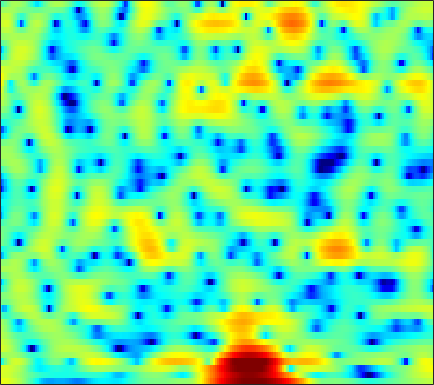

The file beside this chart, header and first rows:
4.954, 4.8649, 4.6941, 4.4528, 4.2202, 3.8452, 3.3908, 2.9903, 2.3747, 1.6658, 0.86961, 0.2141, -0.75476, -1.8299, -2.7011, -3.9303, -5.2348, -6.2375, -7.5809, -8.7688, -9.6892, -10.175, -10.508, -10.511
4.118, 4.023, 3.839, 3.589, 3.36, 3.001, 2.587, 2.24, 1.733, 1.18, 0.5899, 0.1307, -0.4924, -1.112, -1.573, -2.163, -2.712, -3.086, -3.534, -3.919, -4.231, -4.413, -4.597, -4.726
4.377, 4.224, 4.032, 3.834, 3.671, 3.404, 3.068, 2.752, 2.224, 1.56, 0.7547, 0.05194, -1.015, -2.236, -3.22, -4.555, -5.75, -6.399, -6.797, -6.637, -6.129, -5.664, -5.05, -4.551
-6.021, -3.525, -0.6489, 1.322, 2.332, 3.206, 3.653, 3.758, 3.617, 3.193, 2.515, 1.841, 0.7003, -0.713, -1.943, -3.73, -5.441, -6.264, -6.204, -5.051, -3.59, -2.607, -1.525, -0.749
1.165, 1.169, 1.352, 1.561, 1.659, 1.653, 1.462, 1.196, 0.6747, -0.005779, -0.7932, -1.425, -2.267, -2.999, -3.404, -3.7, -3.691, -3.502, -3.049, -2.43, -1.736, -1.216, -0.555, 0.03157
4.115, 3.77, 3.28, 2.733, 2.272, 1.559, 0.699, -0.06608, -1.294, -2.825, -4.769, -6.629, -10.01, -15.52, -24.14, -20.2, -12.54, -9.386, -6.513, -4.435, -2.811, -1.823, -0.7332, 0.1494
3.616, 3.237, 2.676, 2.062, 1.567, 0.8516, 0.08132, -0.5319, -1.398, -2.31, -3.236, -3.913, -4.72, -5.297, -5.493, -5.359, -4.835, -4.253, -3.343, -2.412, -1.534, -0.933, -0.2222, 0.3775
2.61, 2.165, 1.503, 0.7819, 0.222, -0.53, -1.24, -1.71, -2.226, -2.587, -2.777, -2.809, -2.729, -2.53, -2.308, -1.943, -1.517, -1.175, -0.7033, -0.2365, 0.1939, 0.4807, 0.809, 1.064
2.275, 1.637, 0.6214, -0.6005, -1.659, -3.269, -5.029, -6.29, -7.392, -7.26, -6.098, -4.973, -3.514, -2.241, -1.425, -0.5102, 0.2395, 0.7023, 1.199, 1.582, 1.863, 2.007, 2.122, 2.134
1.799, 1.07, 0.002559, -1.239, -2.33, -4.12, -6.502, -8.703, -11.28, -10.3, -7.05, -4.873, -2.61, -0.9408, 0.006915, 0.9346, 1.575, 1.912, 2.18, 2.307, 2.336, 2.31, 2.229, 2.099
-1.91, -2.947, -3.459, -3.112, -2.605, -1.964, -1.474, -1.144, -0.6784, -0.1294, 0.5209, 1.026, 1.64, 2.109, 2.339, 2.429, 2.254, 1.959, 1.351, 0.5456, -0.3342, -0.911, -1.352, -1.294
-6.765, -9.913, -9.09, -5.317, -3.105, -0.9893, 0.4987, 1.328, 2.16, 2.764, 3.169, 3.356, 3.441, 3.328, 3.083, 2.539, 1.665, 0.7494, -0.9039, -3.272, -6.887, -11.35, -29.88, -13.12
-0.3168, -0.6246, -0.6838, -0.3802, 0.008524, 0.6074, 1.221, 1.635, 2.071, 2.368, 2.498, 2.479, 2.298, 1.916, 1.491, 0.7624, -0.1605, -0.9806, -2.191, -3.486, -4.697, -5.391, -5.808, -5.484
0.01011, 0.02757, 0.2467, 0.6197, 0.9596, 1.437, 1.873, 2.147, 2.415, 2.543, 2.516, 2.382, 2.037, 1.503, 0.9715, 0.07686, -1.003, -1.925, -3.288, -4.675, -5.917, -6.567, -6.82, -6.274
-4.375, -3.378, -1.777, -0.305, 0.6237, 1.647, 2.404, 2.81, 3.172, 3.319, 3.271, 3.103, 2.711, 2.116, 1.533, 0.5136, -0.7841, -1.999, -4.057, -6.866, -11.2, -17.04, -27.2, -12.98
-9.502, -6.402, -3.256, -1.081, 0.1166, 1.292, 2.103, 2.518, 2.84, 2.936, 2.827, 2.63, 2.229, 1.672, 1.176, 0.4143, -0.4792, -1.226, -2.311, -3.453, -4.496, -5.037, -5.156, -4.508
-0.7383, -0.4862, 0.06531, 0.6818, 1.118, 1.583, 1.883, 2.001, 1.979, 1.774, 1.385, 0.9922, 0.358, -0.3317, -0.832, -1.369, -1.763, -1.932, -2.033, -2.022, -1.921, -1.786, -1.52, -1.195
1.901, 1.849, 1.885, 1.998, 2.092, 2.192, 2.181, 2.067, 1.725, 1.142, 0.2666, -0.6155, -2.112, -3.946, -5.432, -6.855, -6.703, -5.708, -4.076, -2.608, -1.477, -0.8228, -0.1784, 0.2399
0.8158, 0.7347, 0.9155, 1.293, 1.588, 1.906, 2.08, 2.06, 1.845, 1.326, 0.4698, -0.4679, -2.206, -4.747, -7.469, -11.35, -10.09, -6.959, -3.717, -1.506, -0.04687, 0.6792, 1.249, 1.467
-10.2, -8.375, -4.799, -2.35, -1.141, -0.1331, 0.436, 0.6825, 0.8735, 0.9162, 0.8433, 0.727, 0.4786, 0.2436, 0.09766, 0.06806, 0.3614, 0.7691, 1.442, 2.057, 2.466, 2.571, 2.403, 1.865
-4.957, -4.914, -4.04, -3.214, -2.869, -2.79, -3.079, -3.322, -3.44, -2.964, -2.013, -1.171, -0.07129, 0.8809, 1.541, 2.264, 2.874, 3.239, 3.627, 3.823, 3.793, 3.583, 3.007, 1.982
-0.377, -0.9669, -1.776, -2.759, -3.74, -5.555, -8.48, -12.23, -24.9, -15.72, -8.617, -5.577, -2.815, -0.8998, 0.1881, 1.346, 2.234, 2.74, 3.216, 3.483, 3.545, 3.45, 3.119, 2.529
-0.0702, -0.5821, -1.317, -2.149, -2.895, -4.025, -5.253, -6.058, -6.677, -6.378, -5.319, -4.323, -3.014, -1.801, -1.028, -0.1183, 0.6515, 1.158, 1.728, 2.186, 2.494, 2.627, 2.654, 2.54
-0.6926, -0.874, -1.087, -1.309, -1.489, -1.78, -2.063, -2.255, -2.468, -2.585, -2.608, -2.587, -2.503, -2.402, -2.211, -1.833, -1.264, -0.7151, 0.1159, 0.9387, 1.659, 2.088, 2.492, 2.688
-3.105, -2.593, -1.853, -1.218, -0.8248, -0.4836, -0.3289, -0.3549, -0.5257, -0.9005, -1.506, -2.153, -3.298, -4.864, -6.135, -7.281, -6.491, -4.865, -2.468, -0.4096, 1.197, 2.11, 2.998, 3.503
-10.32, -7.176, -4.443, -2.65, -1.717, -0.8417, -0.3508, -0.1965, -0.2513, -0.6288, -1.365, -2.189, -3.763, -6.113, -8.609, -12.19, -10.75, -7.35, -3.619, -0.9474, 0.9917, 2.085, 3.141, 3.797
-7.627, -6.528, -5.038, -3.747, -2.956, -2.165, -1.637, -1.391, -1.305, -1.439, -1.772, -2.129, -2.694, -3.197, -3.49, -3.547, -3.064, -2.401, -1.263, -0.04469, 1.108, 1.859, 2.647, 3.198
-5.883, -5.515, -4.853, -4.096, -3.543, -2.909, -2.439, -2.223, -2.104, -2.169, -2.374, -2.588, -2.869, -3.027, -2.987, -2.692, -2.106, -1.507, -0.5754, 0.4166, 1.358, 1.986, 2.681, 3.167
-8.229, -7.53, -6.316, -5.078, -4.263, -3.345, -2.726, -2.495, -2.447, -2.751, -3.389, -4.072, -5.144, -6.163, -6.469, -5.925, -4.462, -3.129, -1.374, 0.2015, 1.508, 2.315, 3.18, 3.773
-18.36, -13.66, -9.556, -6.769, -5.231, -3.756, -2.833, -2.468, -2.416, -2.905, -4.01, -5.355, -8.139, -13.48, -22.77, -16.23, -8.681, -5.483, -2.501, -0.3364, 1.305, 2.276, 3.287, 4.016
-13.51, -11.41, -8.617, -6.251, -4.777, -3.305, -2.324, -1.871, -1.677, -1.877, -2.461, -3.124, -4.149, -5.099, -5.492, -5.28, -4.344, -3.355, -1.95, -0.6035, 0.6466, 1.495, 2.469, 3.236
-9.377, -7.387, -5.221, -3.461, -2.412, -1.299, -0.5313, -0.1797, 0.02557, -0.04557, -0.3595, -0.7126, -1.321, -1.928, -2.393, -2.902, -3.205, -3.246, -2.95, -2.208, -1.11, -0.1794, 1.025, 2.055
-3.371, -2.393, -1.218, -0.202, 0.4088, 1.029, 1.432, 1.573, 1.583, 1.365, 0.9423, 0.4905, -0.3402, -1.397, -2.401, -4.124, -6.417, -8.612, -11.09, -9.53, -5.877, -3.504, -1.075, 0.7094
0.3426, 0.6603, 1.086, 1.439, 1.649, 1.813, 1.831, 1.747, 1.498, 1.082, 0.5174, -0.02293, -0.8764, -1.956, -2.923, -4.527, -6.613, -8.406, -10.18, -9.016, -6.045, -3.954, -1.703, -0.04533
1.468, 1.525, 1.591, 1.605, 1.565, 1.429, 1.16, 0.8744, 0.3486, -0.2965, -1.053, -1.646, -2.369, -3.02, -3.405, -3.764, -3.947, -3.915, -3.617, -2.967, -2.059, -1.307, -0.3127, 0.518
1.409, 1.368, 1.316, 1.26, 1.165, 0.9359, 0.5365, 0.07844, -0.7584, -1.902, -3.343, -4.524, -5.989, -6.627, -6.323, -5.191, -3.79, -2.815, -1.637, -0.6204, 0.2359, 0.7859, 1.368, 1.787
-0.4197, -0.4366, -0.2549, 0.03506, 0.2338, 0.3479, 0.2074, -0.1322, -0.9467, -2.344, -4.54, -7.076, -13.17, -25.01, -13.49, -7.004, -3.461, -1.652, 0.1095, 1.348, 2.207, 2.645, 2.976, 3.052
-8.002, -7.576, -5.565, -3.53, -2.327, -1.183, -0.5371, -0.3155, -0.3882, -0.7891, -1.48, -2.088, -2.775, -2.831, -2.337, -1.154, 0.2048, 1.155, 2.202, 2.954, 3.418, 3.563, 3.505, 3.136
-14.6, -13.21, -8.993, -5.88, -4.249, -2.698, -1.653, -1.108, -0.6123, -0.2807, -0.04266, 0.1344, 0.4316, 0.8086, 1.173, 1.728, 2.297, 2.688, 3.098, 3.339, 3.353, 3.201, 2.762, 2.027
-5.244, -5.096, -4.597, -3.984, -3.49, -2.952, -2.483, -2.168, -1.714, -1.199, -0.5678, -0.05612, 0.6684, 1.356, 1.843, 2.419, 2.883, 3.136, 3.321, 3.317, 3.084, 2.764, 2.109, 1.203
-1.841, -1.888, -2.087, -2.453, -2.833, -3.52, -4.31, -4.799, -4.923, -4.217, -2.845, -1.675, -0.2124, 1.076, 1.872, 2.714, 3.303, 3.576, 3.731, 3.633, 3.29, 2.866, 2.077, 1.054
0.7552, 0.459, -0.2184, -1.23, -2.34, -4.364, -7.578, -11.53, -24.2, -13.23, -6.664, -3.75, -1.002, 0.9125, 1.982, 3.02, 3.694, 3.985, 4.11, 3.938, 3.491, 2.955, 2.016, 0.7815
2.4, 1.87, 0.9801, -0.1074, -1.044, -2.429, -3.906, -4.899, -5.48, -4.75, -3.123, -1.792, -0.1382, 1.181, 1.98, 2.778, 3.287, 3.496, 3.525, 3.279, 2.726, 2.112, 0.9996, -0.4951
3.305, 2.419, 1.165, -0.04795, -0.7899, -1.504, -1.806, -1.815, -1.547, -1.029, -0.3976, 0.1407, 0.7818, 1.392, 1.762, 2.17, 2.444, 2.556, 2.553, 2.338, 1.855, 1.3, 0.2017, -1.304
4.372, 2.7, 0.0001504, -3.09, -4.927, -5.03, -3.276, -1.911, -0.5326, 0.3839, 0.9315, 1.145, 1.235, 1.191, 1.138, 1.151, 1.335, 1.54, 1.838, 2.002, 1.946, 1.687, 1.048, 0.04938
5.915, 4.076, 0.9035, -3.366, -6.524, -5.964, -2.61, -0.7533, 0.7602, 1.453, 1.491, 1.07, 0.01016, -1.731, -3.242, -4.67, -3.998, -2.569, -0.7076, 0.6304, 1.405, 1.65, 1.636, 1.225
5.847, 4.917, 3.648, 2.537, 1.917, 1.519, 1.522, 1.604, 1.649, 1.414, 0.7393, -0.1312, -1.964, -4.843, -7.978, -12.57, -10.17, -6.916, -3.972, -2.169, -1.165, -0.7557, -0.6204, -0.8305
4.287, 3.921, 3.499, 3.17, 2.982, 2.803, 2.644, 2.512, 2.264, 1.858, 1.233, 0.6355, -0.3836, -1.499, -2.292, -3.072, -3.36, -3.29, -3.053, -2.847, -2.789, -2.863, -3.135, -3.529
1.395, 1.485, 1.792, 2.188, 2.485, 2.814, 3.035, 3.124, 3.105, 2.929, 2.597, 2.265, 1.695, 1.048, 0.5248, -0.1902, -0.8978, -1.433, -2.186, -3.029, -3.946, -4.688, -5.635, -6.429
-5.276, -3.729, -1.507, 0.3038, 1.363, 2.425, 3.173, 3.55, 3.837, 3.916, 3.822, 3.611, 3.223, 2.681, 2.176, 1.37, 0.39, -0.4876, -1.866, -3.57, -5.678, -7.583, -10.45, -12.89
-10.03, -6.508, -2.991, -0.567, 0.7437, 2.047, 2.948, 3.413, 3.818, 4.011, 4.01, 3.894, 3.601, 3.131, 2.664, 1.877, 0.8525, -0.08207, -1.616, -3.536, -6.014, -8.4, -12.56, -17.48
-1.921, -1.396, -0.4476, 0.5285, 1.182, 1.917, 2.45, 2.738, 2.996, 3.122, 3.12, 3.076, 2.883, 2.562, 2.223, 1.617, 0.8216, 0.09285, -1.077, -2.46, -3.995, -5.202, -6.685, -7.777
0.685, 0.9596, 1.329, 1.633, 1.812, 1.923, 1.932, 1.894, 1.809, 1.748, 1.76, 1.788, 1.833, 1.831, 1.747, 1.484, 1.048, 0.575, -0.2197, -1.2, -2.324, -3.184, -4.344, -5.362
2.163, 2.536, 2.791, 2.778, 2.578, 2.04, 1.245, 0.5139, -0.4476, -1.025, -0.8864, -0.4419, 0.4313, 1.214, 1.642, 1.953, 1.935, 1.719, 1.164, 0.3093, -0.862, -1.945, -3.661, -5.635
3.208, 3.682, 3.913, 3.703, 3.212, 2.103, 0.2199, -1.925, -6.448, -14.79, -10.38, -5.38, -1.691, 0.4853, 1.531, 2.385, 2.729, 2.731, 2.386, 1.654, 0.5107, -0.7116, -2.931, -6.261
2.723, 3.02, 3.168, 2.983, 2.623, 1.787, 0.5086, -0.6949, -2.516, -3.799, -3.559, -2.675, -1.238, -0.0533, 0.5816, 1.13, 1.429, 1.49, 1.382, 1.05, 0.4685, -0.1461, -1.227, -2.514
1.3, 1.44, 1.638, 1.772, 1.794, 1.632, 1.325, 0.9953, 0.5095, 0.08182, -0.2501, -0.3952, -0.5322, -0.7209, -0.888, -1.127, -1.265, -1.264, -1.067, -0.7466, -0.4565, -0.2974, -0.2136, -0.2547
-2.338, -1.877, -0.8058, 0.2824, 0.911, 1.495, 1.764, 1.778, 1.631, 1.272, 0.7114, 0.1858, -0.7983, -2.127, -3.38, -5.34, -7.141, -7.375, -5.88, -3.713, -1.835, -0.7367, 0.3866, 1.155
